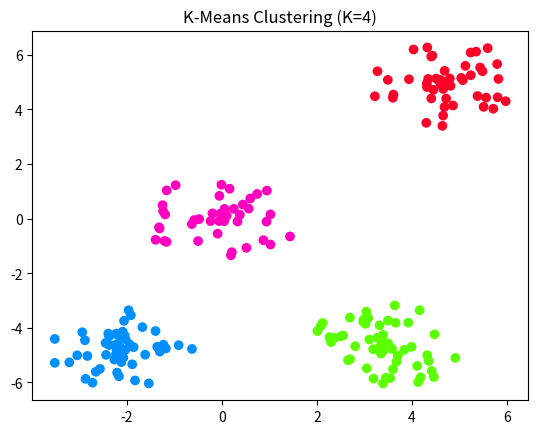

This chart was generated by the following Python code:

"""
Program to perform K-means clustering on a set of generated
clusters.

Note: Centroids can take any value, not constrained to be a
data point.
"""

import numpy as np
import matplotlib.pyplot as plt


"""
Parameters:
"""

DATA_NUM_MEANS = 4               # Number of clusters to generate data
NUM_DATA = 200                   # Number of data points generated
CENTROIDS_MIN_SEP_DIST = 2       # Minimum distance between cluster centers
CLUSTER_MAX_RAD = 1.6            # Maximum radius of generated cluster
X_MIN = -5                       # Minimum x-axis value
X_MAX = 5                        # Maximum x-axis value
Y_MIN = -5                       # Minimum y-axis value
Y_MAX = 5                        # Maximum y-axis value


"""
Data Generation:
"""

def generate_coord():
    x = np.random.uniform(X_MIN, X_MAX)
    y = np.random.uniform(Y_MIN, Y_MAX)
    return x, y

def calc_dist(vec_1, vec_2):
    x_dist = abs(vec_1[0] - vec_2[0])
    y_dist = abs(vec_1[1] - vec_2[1])
    euclid_dist = pow(pow(x_dist, 2) + pow(y_dist, 2), 0.5)
    return euclid_dist

def generate_centroids(n, s):
    # Array to store centroid co-ords:
    centroids = np.zeros([n,2])

    # Generate first centroid co-ord:
    centroids[0][0], centroids[0][1] = generate_coord()

    # Generate rest of centroid co-ords:
    for i in range(n-1):
        # Generates next centroid if too close to other generates another
        while True:
            check = 0
            centroids[i][0], centroids[i][1] = generate_coord()
            for j in range(i):
                # Centroid distance check:
                if calc_dist(centroids[j], centroids[i]) < s:
                    check = 1
            if check != 1:
                break
    return centroids

def generate_data(centroids, n):
    # Array to store data:
    data = np.zeros([n,3])

    # Generate Points around each centroid:
    for i in range(n):
        choice = np.random.choice(len(centroids[:,0]))
        r = np.random.uniform(0, CLUSTER_MAX_RAD)
        theta = np.random.uniform(0, 2) * np.pi
        data[i][0] = centroids[choice, 0] + r*np.cos(theta)
        data[i][1] = centroids[choice, 1] + r*np.sin(theta)
    return data


"""
Algorithm: 
"""

def initial_means(n, dataset):
    pred_centroids = np.zeros([n, 2])
    size = len(dataset[:,0])
    # Picks n random points from dataset to serve as initial means
    for i in range(n):
        choice = np.random.randint(size)
        pred_centroids[i][0] = dataset[choice, 0]
        pred_centroids[i][1] = dataset[choice, 1]
    return pred_centroids

def assign_clusters(centroids, dataset):
    num_data = len(dataset[:,0])
    num_centroids = len(centroids[:,0])
    count = 0

    for i in range(num_data):
        dist = np.inf
        old_cluster = dataset[i][2]
        
        for j in range(num_centroids):
            # Calculate distance from point to centroid:
            centroid_dist = calc_dist(centroids[j], dataset[i,0:2])

            # Assign point to closest centroid cluster:
            if dist > centroid_dist:
                dataset[i][2] = j
                dist = centroid_dist

        new_cluster = dataset[i][2]

        # Test if assigned cluster has changed:
        if old_cluster != new_cluster:
            count += 1
    return dataset, count

def update_centroids(centroids, dataset):
    num_data = len(dataset[:,0])
    num_centroids = len(centroids[:,0])

    # centroid_means row is [total x, total y, count]
    centroid_means = np.zeros([num_centroids, 3])

    # Accumulate clusters:
    for i in range(num_data):
        for j in range(num_centroids):
            if dataset[i][2] == j:
                centroid_means[j][0] += dataset[i][0]
                centroid_means[j][1] += dataset[i][1]
                centroid_means[j][2] += 1

    # Calculate new centroids:
    for i in range(num_centroids):
        centroids[i][0] = centroid_means[i][0] / centroid_means[i][2]
        centroids[i][1] = centroid_means[i][1] / centroid_means[i][2]
    return centroids

# Algorithm initialisation:
centroids =  generate_centroids(DATA_NUM_MEANS, CENTROIDS_MIN_SEP_DIST)
data = generate_data(centroids, NUM_DATA)
init_means = initial_means(DATA_NUM_MEANS, data)
data, count = assign_clusters(init_means, data)
centroids = update_centroids(centroids, data)

# Iterate until convergence:
while count > 0:
    data, count = assign_clusters(centroids, data)
    centroids = update_centroids(centroids, data)

# Plotting:
plt.scatter(data[:,0], data[:, 1], c = data[:,2], cmap=plt.cm.gist_rainbow)
plt.title("K-Means Clustering (K=%d)" % DATA_NUM_MEANS) 
plt.show()
